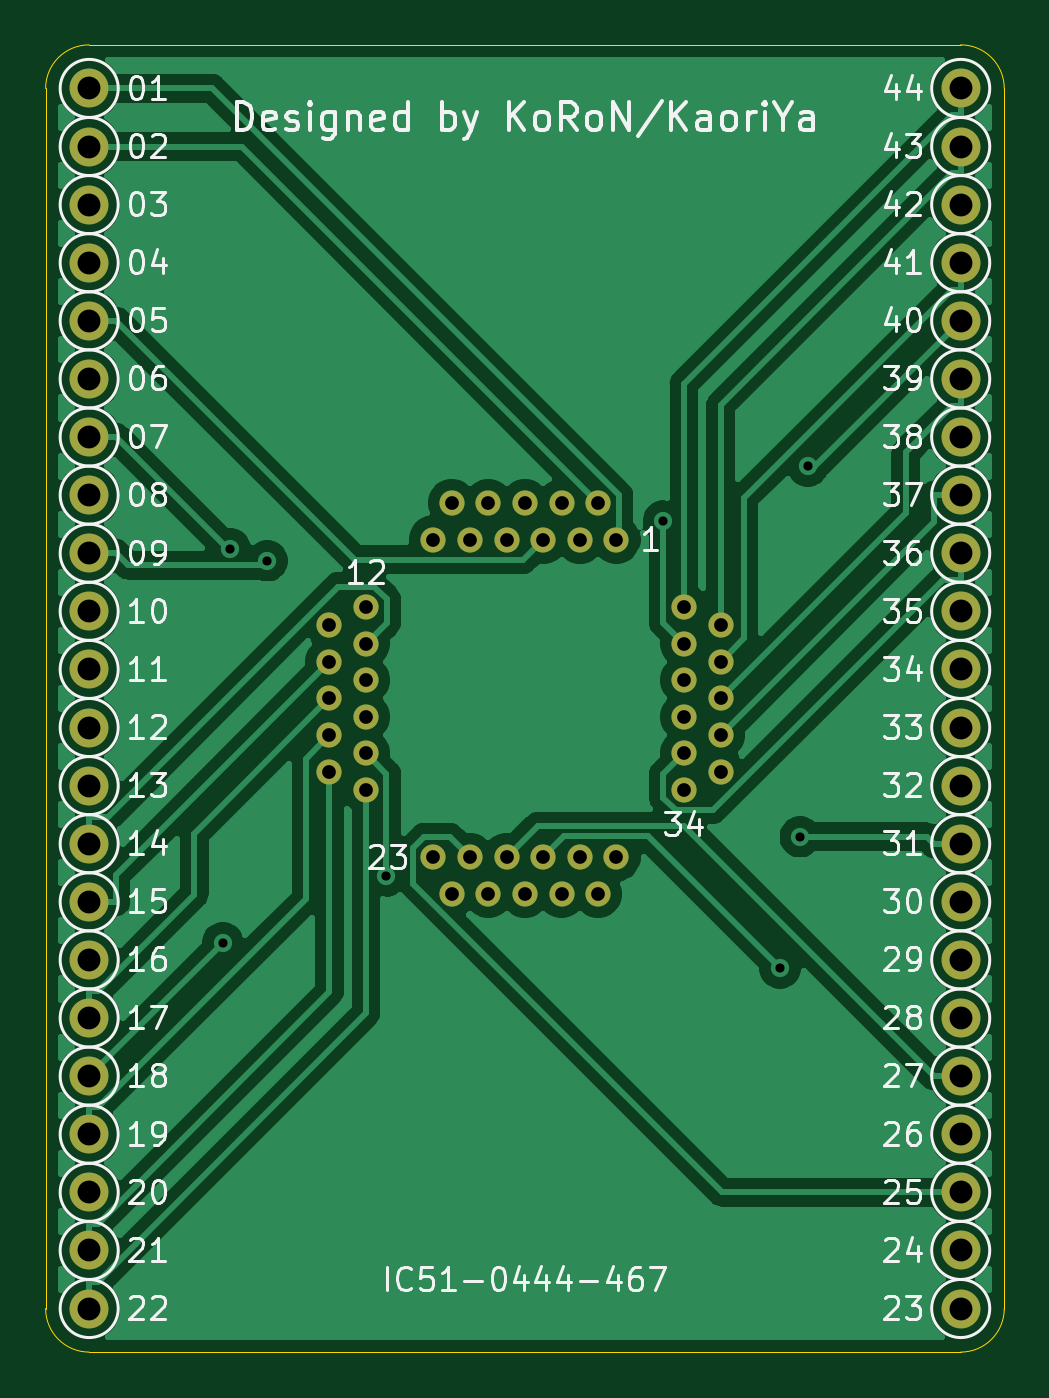
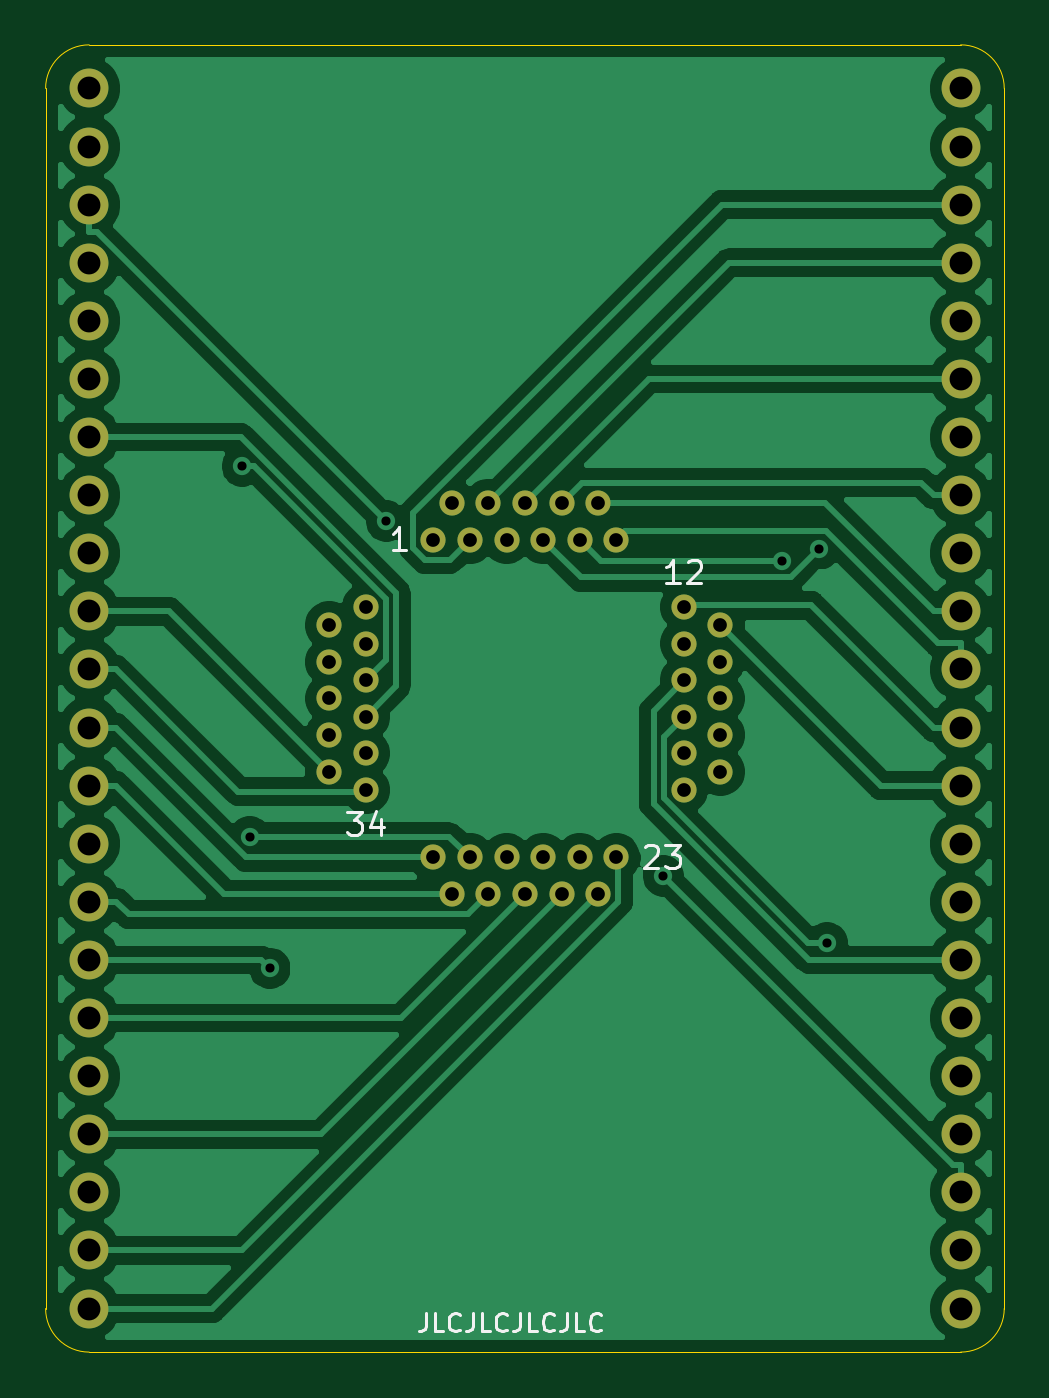
Circuit board: 10 layer files. Board 41.9 x 57.1 mm.
- bottom_copper: converter_IC51-0444-467-B_Cu.gbr (88787 bytes)
- bottom_mask: converter_IC51-0444-467-B_Mask.gbr (2980 bytes)
- paste: converter_IC51-0444-467-B_Paste.gbr (486 bytes)
- bottom_silk: converter_IC51-0444-467-B_SilkS.gbr (5070 bytes)
- outline: converter_IC51-0444-467-Edge_Cuts.gbr (1057 bytes)
- top_copper: converter_IC51-0444-467-F_Cu.gbr (87616 bytes)
- top_mask: converter_IC51-0444-467-F_Mask.gbr (2980 bytes)
- paste: converter_IC51-0444-467-F_Paste.gbr (486 bytes)
- top_silk: converter_IC51-0444-467-F_SilkS.gbr (47152 bytes)
- drill: converter_IC51-0444-467.drl (1840 bytes)

=== bottom_copper: converter_IC51-0444-467-B_Cu.gbr (88787 bytes, source omitted) ===
=== bottom_mask: converter_IC51-0444-467-B_Mask.gbr ===
%TF.GenerationSoftware,KiCad,Pcbnew,(5.1.9)-1*%
%TF.CreationDate,2021-03-20T14:40:21+09:00*%
%TF.ProjectId,converter_IC51-0444-467,636f6e76-6572-4746-9572-5f494335312d,1*%
%TF.SameCoordinates,Original*%
%TF.FileFunction,Soldermask,Bot*%
%TF.FilePolarity,Negative*%
%FSLAX46Y46*%
G04 Gerber Fmt 4.6, Leading zero omitted, Abs format (unit mm)*
G04 Created by KiCad (PCBNEW (5.1.9)-1) date 2021-03-20 14:40:21*
%MOMM*%
%LPD*%
G01*
G04 APERTURE LIST*
%ADD10C,1.100000*%
%ADD11O,1.700000X1.700000*%
%ADD12C,1.700000*%
G04 APERTURE END LIST*
D10*
%TO.C,J1*%
X156950000Y-96000000D03*
X158550000Y-96800000D03*
X156950000Y-97600000D03*
X158550000Y-98400000D03*
X156950000Y-99200000D03*
X158550000Y-100000000D03*
X156950000Y-100800000D03*
X158550000Y-101600000D03*
X156950000Y-102400000D03*
X158550000Y-103200000D03*
X156950000Y-104000000D03*
X154000000Y-106950000D03*
X153200000Y-108550000D03*
X152400000Y-106950000D03*
X151600000Y-108550000D03*
X150800000Y-106950000D03*
X150000000Y-108550000D03*
X149200000Y-106950000D03*
X148400000Y-108550000D03*
X147600000Y-106950000D03*
X146800000Y-108550000D03*
X146000000Y-106950000D03*
X143050000Y-104000000D03*
X141450000Y-103200000D03*
X143050000Y-102400000D03*
X141450000Y-101600000D03*
X143050000Y-100800000D03*
X141450000Y-100000000D03*
X143050000Y-99200000D03*
X141450000Y-98400000D03*
X143050000Y-97600000D03*
X141450000Y-96800000D03*
X143050000Y-96000000D03*
X146000000Y-93050000D03*
X146800000Y-91450000D03*
X147600000Y-93050000D03*
X148400000Y-91450000D03*
X149200000Y-93050000D03*
X150000000Y-91450000D03*
X150800000Y-93050000D03*
X151600000Y-91450000D03*
X152400000Y-93050000D03*
X153200000Y-91450000D03*
X154000000Y-93050000D03*
%TD*%
D11*
%TO.C,J3*%
X169050000Y-73330000D03*
X169050000Y-75870000D03*
X169050000Y-78410000D03*
X169050000Y-80950000D03*
X169050000Y-83490000D03*
X169050000Y-86030000D03*
X169050000Y-88570000D03*
X169050000Y-91110000D03*
X169050000Y-93650000D03*
X169050000Y-96190000D03*
X169050000Y-98730000D03*
X169050000Y-101270000D03*
X169050000Y-103810000D03*
X169050000Y-106350000D03*
X169050000Y-108890000D03*
X169050000Y-111430000D03*
X169050000Y-113970000D03*
X169050000Y-116510000D03*
X169050000Y-119050000D03*
X169050000Y-121590000D03*
X169050000Y-124130000D03*
D12*
X169050000Y-126670000D03*
%TD*%
D11*
%TO.C,J2*%
X130950000Y-126670000D03*
X130950000Y-124130000D03*
X130950000Y-121590000D03*
X130950000Y-119050000D03*
X130950000Y-116510000D03*
X130950000Y-113970000D03*
X130950000Y-111430000D03*
X130950000Y-108890000D03*
X130950000Y-106350000D03*
X130950000Y-103810000D03*
X130950000Y-101270000D03*
X130950000Y-98730000D03*
X130950000Y-96190000D03*
X130950000Y-93650000D03*
X130950000Y-91110000D03*
X130950000Y-88570000D03*
X130950000Y-86030000D03*
X130950000Y-83490000D03*
X130950000Y-80950000D03*
X130950000Y-78410000D03*
X130950000Y-75870000D03*
D12*
X130950000Y-73330000D03*
%TD*%
M02*

=== paste: converter_IC51-0444-467-B_Paste.gbr ===
%TF.GenerationSoftware,KiCad,Pcbnew,(5.1.9)-1*%
%TF.CreationDate,2021-03-20T14:40:20+09:00*%
%TF.ProjectId,converter_IC51-0444-467,636f6e76-6572-4746-9572-5f494335312d,1*%
%TF.SameCoordinates,Original*%
%TF.FileFunction,Paste,Bot*%
%TF.FilePolarity,Positive*%
%FSLAX46Y46*%
G04 Gerber Fmt 4.6, Leading zero omitted, Abs format (unit mm)*
G04 Created by KiCad (PCBNEW (5.1.9)-1) date 2021-03-20 14:40:20*
%MOMM*%
%LPD*%
G01*
G04 APERTURE LIST*
G04 APERTURE END LIST*
M02*

=== bottom_silk: converter_IC51-0444-467-B_SilkS.gbr ===
%TF.GenerationSoftware,KiCad,Pcbnew,(5.1.9)-1*%
%TF.CreationDate,2021-03-20T14:40:21+09:00*%
%TF.ProjectId,converter_IC51-0444-467,636f6e76-6572-4746-9572-5f494335312d,1*%
%TF.SameCoordinates,Original*%
%TF.FileFunction,Legend,Bot*%
%TF.FilePolarity,Positive*%
%FSLAX46Y46*%
G04 Gerber Fmt 4.6, Leading zero omitted, Abs format (unit mm)*
G04 Created by KiCad (PCBNEW (5.1.9)-1) date 2021-03-20 14:40:21*
%MOMM*%
%LPD*%
G01*
G04 APERTURE LIST*
%ADD10C,0.150000*%
G04 APERTURE END LIST*
D10*
X154330238Y-126866904D02*
X154330238Y-127438333D01*
X154368333Y-127552619D01*
X154444523Y-127628809D01*
X154558809Y-127666904D01*
X154635000Y-127666904D01*
X153568333Y-127666904D02*
X153949285Y-127666904D01*
X153949285Y-126866904D01*
X152844523Y-127590714D02*
X152882619Y-127628809D01*
X152996904Y-127666904D01*
X153073095Y-127666904D01*
X153187380Y-127628809D01*
X153263571Y-127552619D01*
X153301666Y-127476428D01*
X153339761Y-127324047D01*
X153339761Y-127209761D01*
X153301666Y-127057380D01*
X153263571Y-126981190D01*
X153187380Y-126905000D01*
X153073095Y-126866904D01*
X152996904Y-126866904D01*
X152882619Y-126905000D01*
X152844523Y-126943095D01*
X152273095Y-126866904D02*
X152273095Y-127438333D01*
X152311190Y-127552619D01*
X152387380Y-127628809D01*
X152501666Y-127666904D01*
X152577857Y-127666904D01*
X151511190Y-127666904D02*
X151892142Y-127666904D01*
X151892142Y-126866904D01*
X150787380Y-127590714D02*
X150825476Y-127628809D01*
X150939761Y-127666904D01*
X151015952Y-127666904D01*
X151130238Y-127628809D01*
X151206428Y-127552619D01*
X151244523Y-127476428D01*
X151282619Y-127324047D01*
X151282619Y-127209761D01*
X151244523Y-127057380D01*
X151206428Y-126981190D01*
X151130238Y-126905000D01*
X151015952Y-126866904D01*
X150939761Y-126866904D01*
X150825476Y-126905000D01*
X150787380Y-126943095D01*
X150215952Y-126866904D02*
X150215952Y-127438333D01*
X150254047Y-127552619D01*
X150330238Y-127628809D01*
X150444523Y-127666904D01*
X150520714Y-127666904D01*
X149454047Y-127666904D02*
X149835000Y-127666904D01*
X149835000Y-126866904D01*
X148730238Y-127590714D02*
X148768333Y-127628809D01*
X148882619Y-127666904D01*
X148958809Y-127666904D01*
X149073095Y-127628809D01*
X149149285Y-127552619D01*
X149187380Y-127476428D01*
X149225476Y-127324047D01*
X149225476Y-127209761D01*
X149187380Y-127057380D01*
X149149285Y-126981190D01*
X149073095Y-126905000D01*
X148958809Y-126866904D01*
X148882619Y-126866904D01*
X148768333Y-126905000D01*
X148730238Y-126943095D01*
X148158809Y-126866904D02*
X148158809Y-127438333D01*
X148196904Y-127552619D01*
X148273095Y-127628809D01*
X148387380Y-127666904D01*
X148463571Y-127666904D01*
X147396904Y-127666904D02*
X147777857Y-127666904D01*
X147777857Y-126866904D01*
X146673095Y-127590714D02*
X146711190Y-127628809D01*
X146825476Y-127666904D01*
X146901666Y-127666904D01*
X147015952Y-127628809D01*
X147092142Y-127552619D01*
X147130238Y-127476428D01*
X147168333Y-127324047D01*
X147168333Y-127209761D01*
X147130238Y-127057380D01*
X147092142Y-126981190D01*
X147015952Y-126905000D01*
X146901666Y-126866904D01*
X146825476Y-126866904D01*
X146711190Y-126905000D01*
X146673095Y-126943095D01*
%TO.C,J1*%
X155214285Y-93502380D02*
X155785714Y-93502380D01*
X155500000Y-93502380D02*
X155500000Y-92502380D01*
X155595238Y-92645238D01*
X155690476Y-92740476D01*
X155785714Y-92788095D01*
X157759523Y-104952380D02*
X157140476Y-104952380D01*
X157473809Y-105333333D01*
X157330952Y-105333333D01*
X157235714Y-105380952D01*
X157188095Y-105428571D01*
X157140476Y-105523809D01*
X157140476Y-105761904D01*
X157188095Y-105857142D01*
X157235714Y-105904761D01*
X157330952Y-105952380D01*
X157616666Y-105952380D01*
X157711904Y-105904761D01*
X157759523Y-105857142D01*
X156283333Y-105285714D02*
X156283333Y-105952380D01*
X156521428Y-104904761D02*
X156759523Y-105619047D01*
X156140476Y-105619047D01*
X144761904Y-106497619D02*
X144714285Y-106450000D01*
X144619047Y-106402380D01*
X144380952Y-106402380D01*
X144285714Y-106450000D01*
X144238095Y-106497619D01*
X144190476Y-106592857D01*
X144190476Y-106688095D01*
X144238095Y-106830952D01*
X144809523Y-107402380D01*
X144190476Y-107402380D01*
X143857142Y-106402380D02*
X143238095Y-106402380D01*
X143571428Y-106783333D01*
X143428571Y-106783333D01*
X143333333Y-106830952D01*
X143285714Y-106878571D01*
X143238095Y-106973809D01*
X143238095Y-107211904D01*
X143285714Y-107307142D01*
X143333333Y-107354761D01*
X143428571Y-107402380D01*
X143714285Y-107402380D01*
X143809523Y-107354761D01*
X143857142Y-107307142D01*
X143240476Y-94952380D02*
X143811904Y-94952380D01*
X143526190Y-94952380D02*
X143526190Y-93952380D01*
X143621428Y-94095238D01*
X143716666Y-94190476D01*
X143811904Y-94238095D01*
X142859523Y-94047619D02*
X142811904Y-94000000D01*
X142716666Y-93952380D01*
X142478571Y-93952380D01*
X142383333Y-94000000D01*
X142335714Y-94047619D01*
X142288095Y-94142857D01*
X142288095Y-94238095D01*
X142335714Y-94380952D01*
X142907142Y-94952380D01*
X142288095Y-94952380D01*
%TD*%
M02*

=== outline: converter_IC51-0444-467-Edge_Cuts.gbr ===
%TF.GenerationSoftware,KiCad,Pcbnew,(5.1.9)-1*%
%TF.CreationDate,2021-03-20T14:40:21+09:00*%
%TF.ProjectId,converter_IC51-0444-467,636f6e76-6572-4746-9572-5f494335312d,1*%
%TF.SameCoordinates,Original*%
%TF.FileFunction,Profile,NP*%
%FSLAX46Y46*%
G04 Gerber Fmt 4.6, Leading zero omitted, Abs format (unit mm)*
G04 Created by KiCad (PCBNEW (5.1.9)-1) date 2021-03-20 14:40:21*
%MOMM*%
%LPD*%
G01*
G04 APERTURE LIST*
%TA.AperFunction,Profile*%
%ADD10C,0.050000*%
%TD*%
G04 APERTURE END LIST*
D10*
X169050000Y-71425000D02*
G75*
G02*
X170955000Y-73330000I0J-1905000D01*
G01*
X170955000Y-126670000D02*
G75*
G02*
X169050000Y-128575000I-1905000J0D01*
G01*
X130950000Y-128575000D02*
G75*
G02*
X129045000Y-126670000I0J1905000D01*
G01*
X129045000Y-73330000D02*
G75*
G02*
X130950000Y-71425000I1905000J0D01*
G01*
X169050000Y-71425000D02*
X130950000Y-71425000D01*
X170955000Y-126670000D02*
X170955000Y-73330000D01*
X130950000Y-128575000D02*
X169050000Y-128575000D01*
X129045000Y-73330000D02*
X129045000Y-126670000D01*
M02*

=== top_copper: converter_IC51-0444-467-F_Cu.gbr (87616 bytes, source omitted) ===
=== top_mask: converter_IC51-0444-467-F_Mask.gbr ===
%TF.GenerationSoftware,KiCad,Pcbnew,(5.1.9)-1*%
%TF.CreationDate,2021-03-20T14:40:21+09:00*%
%TF.ProjectId,converter_IC51-0444-467,636f6e76-6572-4746-9572-5f494335312d,1*%
%TF.SameCoordinates,Original*%
%TF.FileFunction,Soldermask,Top*%
%TF.FilePolarity,Negative*%
%FSLAX46Y46*%
G04 Gerber Fmt 4.6, Leading zero omitted, Abs format (unit mm)*
G04 Created by KiCad (PCBNEW (5.1.9)-1) date 2021-03-20 14:40:21*
%MOMM*%
%LPD*%
G01*
G04 APERTURE LIST*
%ADD10C,1.100000*%
%ADD11O,1.700000X1.700000*%
%ADD12C,1.700000*%
G04 APERTURE END LIST*
D10*
%TO.C,J1*%
X156950000Y-96000000D03*
X158550000Y-96800000D03*
X156950000Y-97600000D03*
X158550000Y-98400000D03*
X156950000Y-99200000D03*
X158550000Y-100000000D03*
X156950000Y-100800000D03*
X158550000Y-101600000D03*
X156950000Y-102400000D03*
X158550000Y-103200000D03*
X156950000Y-104000000D03*
X154000000Y-106950000D03*
X153200000Y-108550000D03*
X152400000Y-106950000D03*
X151600000Y-108550000D03*
X150800000Y-106950000D03*
X150000000Y-108550000D03*
X149200000Y-106950000D03*
X148400000Y-108550000D03*
X147600000Y-106950000D03*
X146800000Y-108550000D03*
X146000000Y-106950000D03*
X143050000Y-104000000D03*
X141450000Y-103200000D03*
X143050000Y-102400000D03*
X141450000Y-101600000D03*
X143050000Y-100800000D03*
X141450000Y-100000000D03*
X143050000Y-99200000D03*
X141450000Y-98400000D03*
X143050000Y-97600000D03*
X141450000Y-96800000D03*
X143050000Y-96000000D03*
X146000000Y-93050000D03*
X146800000Y-91450000D03*
X147600000Y-93050000D03*
X148400000Y-91450000D03*
X149200000Y-93050000D03*
X150000000Y-91450000D03*
X150800000Y-93050000D03*
X151600000Y-91450000D03*
X152400000Y-93050000D03*
X153200000Y-91450000D03*
X154000000Y-93050000D03*
%TD*%
D11*
%TO.C,J3*%
X169050000Y-73330000D03*
X169050000Y-75870000D03*
X169050000Y-78410000D03*
X169050000Y-80950000D03*
X169050000Y-83490000D03*
X169050000Y-86030000D03*
X169050000Y-88570000D03*
X169050000Y-91110000D03*
X169050000Y-93650000D03*
X169050000Y-96190000D03*
X169050000Y-98730000D03*
X169050000Y-101270000D03*
X169050000Y-103810000D03*
X169050000Y-106350000D03*
X169050000Y-108890000D03*
X169050000Y-111430000D03*
X169050000Y-113970000D03*
X169050000Y-116510000D03*
X169050000Y-119050000D03*
X169050000Y-121590000D03*
X169050000Y-124130000D03*
D12*
X169050000Y-126670000D03*
%TD*%
D11*
%TO.C,J2*%
X130950000Y-126670000D03*
X130950000Y-124130000D03*
X130950000Y-121590000D03*
X130950000Y-119050000D03*
X130950000Y-116510000D03*
X130950000Y-113970000D03*
X130950000Y-111430000D03*
X130950000Y-108890000D03*
X130950000Y-106350000D03*
X130950000Y-103810000D03*
X130950000Y-101270000D03*
X130950000Y-98730000D03*
X130950000Y-96190000D03*
X130950000Y-93650000D03*
X130950000Y-91110000D03*
X130950000Y-88570000D03*
X130950000Y-86030000D03*
X130950000Y-83490000D03*
X130950000Y-80950000D03*
X130950000Y-78410000D03*
X130950000Y-75870000D03*
D12*
X130950000Y-73330000D03*
%TD*%
M02*

=== paste: converter_IC51-0444-467-F_Paste.gbr ===
%TF.GenerationSoftware,KiCad,Pcbnew,(5.1.9)-1*%
%TF.CreationDate,2021-03-20T14:40:20+09:00*%
%TF.ProjectId,converter_IC51-0444-467,636f6e76-6572-4746-9572-5f494335312d,1*%
%TF.SameCoordinates,Original*%
%TF.FileFunction,Paste,Top*%
%TF.FilePolarity,Positive*%
%FSLAX46Y46*%
G04 Gerber Fmt 4.6, Leading zero omitted, Abs format (unit mm)*
G04 Created by KiCad (PCBNEW (5.1.9)-1) date 2021-03-20 14:40:20*
%MOMM*%
%LPD*%
G01*
G04 APERTURE LIST*
G04 APERTURE END LIST*
M02*

=== top_silk: converter_IC51-0444-467-F_SilkS.gbr (47152 bytes, source omitted) ===
=== drill: converter_IC51-0444-467.drl ===
M48
; DRILL file {KiCad (5.1.9)-1} date 03/20/21 14:40:23
; FORMAT={-:-/ absolute / metric / decimal}
; #@! TF.CreationDate,2021-03-20T14:40:23+09:00
; #@! TF.GenerationSoftware,Kicad,Pcbnew,(5.1.9)-1
FMAT,2
METRIC
T1C0.400
T2C0.600
T3C1.000
%
G90
G05
T1
X136.79Y-110.67
X137.123Y-93.455
X138.74Y-93.979
X143.944Y-107.756
X156.054Y-92.246
X161.154Y-111.803
X162.036Y-106.046
X162.357Y-89.852
T2
X141.45Y-96.8
X141.45Y-98.4
X141.45Y-100.0
X141.45Y-101.6
X141.45Y-103.2
X143.05Y-96.0
X143.05Y-97.6
X143.05Y-99.2
X143.05Y-100.8
X143.05Y-102.4
X143.05Y-104.0
X146.0Y-93.05
X146.0Y-106.95
X146.8Y-91.45
X146.8Y-108.55
X147.6Y-93.05
X147.6Y-106.95
X148.4Y-91.45
X148.4Y-108.55
X149.2Y-93.05
X149.2Y-106.95
X150.0Y-91.45
X150.0Y-108.55
X150.8Y-93.05
X150.8Y-106.95
X151.6Y-91.45
X151.6Y-108.55
X152.4Y-93.05
X152.4Y-106.95
X153.2Y-91.45
X153.2Y-108.55
X154.0Y-93.05
X154.0Y-106.95
X156.95Y-96.0
X156.95Y-97.6
X156.95Y-99.2
X156.95Y-100.8
X156.95Y-102.4
X156.95Y-104.0
X158.55Y-96.8
X158.55Y-98.4
X158.55Y-100.0
X158.55Y-101.6
X158.55Y-103.2
T3
X130.95Y-73.33
X130.95Y-75.87
X130.95Y-78.41
X130.95Y-80.95
X130.95Y-83.49
X130.95Y-86.03
X130.95Y-88.57
X130.95Y-91.11
X130.95Y-93.65
X130.95Y-96.19
X130.95Y-98.73
X130.95Y-101.27
X130.95Y-103.81
X130.95Y-106.35
X130.95Y-108.89
X130.95Y-111.43
X130.95Y-113.97
X130.95Y-116.51
X130.95Y-119.05
X130.95Y-121.59
X130.95Y-124.13
X130.95Y-126.67
X169.05Y-73.33
X169.05Y-75.87
X169.05Y-78.41
X169.05Y-80.95
X169.05Y-83.49
X169.05Y-86.03
X169.05Y-88.57
X169.05Y-91.11
X169.05Y-93.65
X169.05Y-96.19
X169.05Y-98.73
X169.05Y-101.27
X169.05Y-103.81
X169.05Y-106.35
X169.05Y-108.89
X169.05Y-111.43
X169.05Y-113.97
X169.05Y-116.51
X169.05Y-119.05
X169.05Y-121.59
X169.05Y-124.13
X169.05Y-126.67
T0
M30

